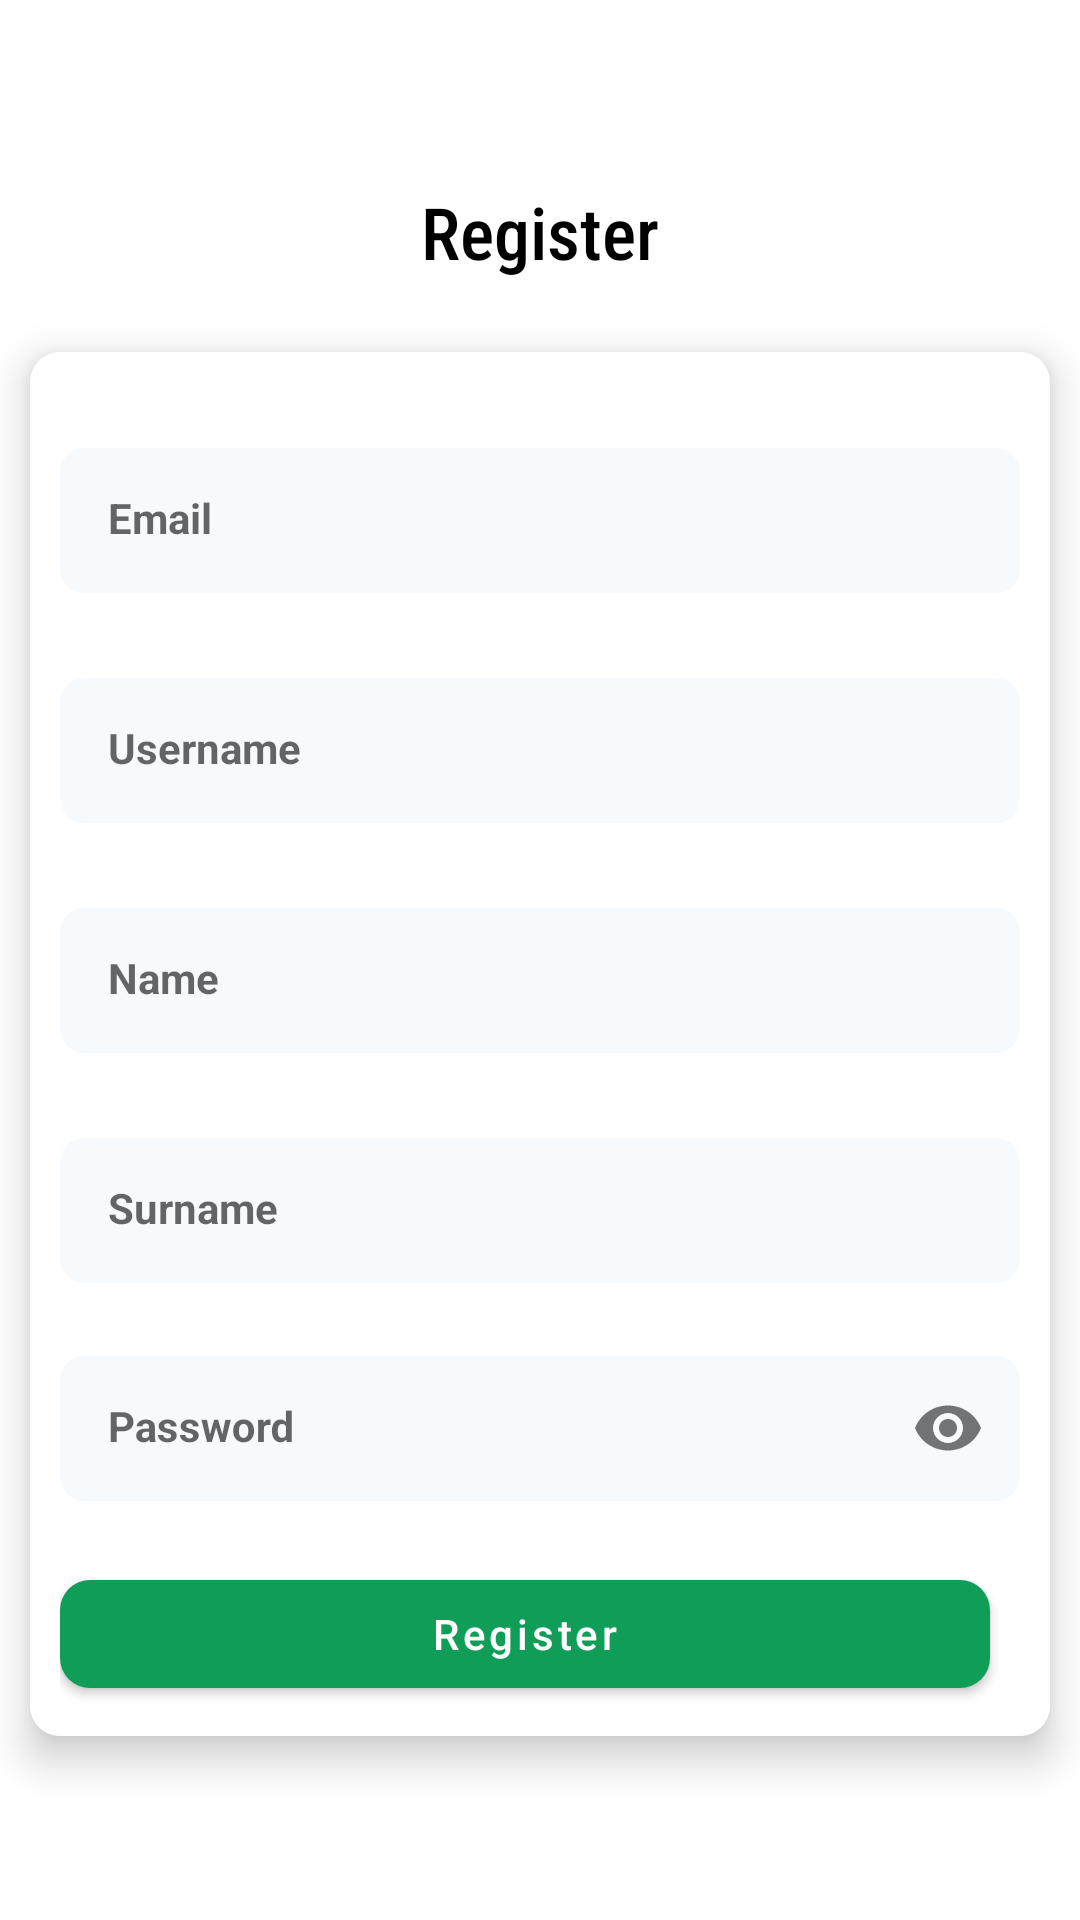

Layout XML and referenced resources for this Android screen:
<!-- AndroidManifest.xml: application theme Theme.RoomExample -->
<!-- res/layout/fragment_register.xml -->
<?xml version="1.0" encoding="utf-8"?>
<LinearLayout xmlns:android="http://schemas.android.com/apk/res/android"
    xmlns:app="http://schemas.android.com/apk/res-auto"
    xmlns:tools="http://schemas.android.com/tools"
    android:layout_width="match_parent"
    android:layout_height="match_parent"
    android:background="@drawable/login_gradient"
    android:gravity="center"
    android:orientation="vertical"
    tools:context=".ui.LoginFragment">

    <TextView
        android:layout_width="match_parent"
        android:layout_height="wrap_content"
        android:layout_marginBottom="24dp"
        android:fontFamily="sans-serif-condensed-medium"
        android:text="@string/register"
        android:textAlignment="center"
        android:textColor="@color/black"
        android:textSize="24sp" />

    <com.google.android.material.card.MaterialCardView
        android:layout_width="match_parent"
        android:layout_height="wrap_content"
        android:layout_marginHorizontal="10dp"
        app:cardCornerRadius="10dp"
        app:cardElevation="8dp"
        app:strokeColor="@color/cardview_light_background"
        app:strokeWidth="1dp">

        <LinearLayout
            android:layout_width="match_parent"
            android:layout_height="wrap_content"
            android:layout_marginHorizontal="10dp"
            android:orientation="vertical">

            <com.google.android.material.textfield.TextInputLayout
                android:id="@+id/layoutEmail"
                android:layout_width="match_parent"
                android:layout_height="wrap_content"
                android:layout_marginTop="32dp"
                app:boxStrokeWidth="0dp"
                app:boxStrokeWidthFocused="0dp"
                app:endIconDrawable="@drawable/ic_clear_text"
                app:endIconMode="clear_text"
                app:endIconTint="@color/text_300"
                app:errorEnabled="true">

                <com.google.android.material.textfield.TextInputEditText
                    android:id="@+id/etEmail"
                    style="@style/Widget.MaterialComponents.TextInputLayout.FilledBox.Dense"
                    android:layout_width="match_parent"
                    android:layout_height="wrap_content"
                    android:background="@drawable/background_input"
                    android:hint="@string/email"
                    android:includeFontPadding="false"
                    android:inputType="textEmailAddress"
                    android:maxLength="100"
                    android:textColorHint="@color/text_300"
                    android:textStyle="bold" />
            </com.google.android.material.textfield.TextInputLayout>

            <com.google.android.material.textfield.TextInputLayout
                android:id="@+id/layoutUsername"
                android:layout_width="match_parent"
                android:layout_height="wrap_content"
                android:layout_marginTop="8dp"
                app:boxStrokeWidth="0dp"
                app:boxStrokeWidthFocused="0dp"
                app:endIconDrawable="@drawable/ic_clear_text"
                app:endIconMode="clear_text"
                app:endIconTint="@color/text_300"
                app:errorEnabled="true">

                <com.google.android.material.textfield.TextInputEditText
                    android:id="@+id/etUsername"
                    style="@style/Widget.MaterialComponents.TextInputLayout.FilledBox.Dense"
                    android:layout_width="match_parent"
                    android:layout_height="wrap_content"
                    android:background="@drawable/background_input"
                    android:hint="@string/username"
                    android:includeFontPadding="false"
                    android:inputType="text"
                    android:maxLength="100"
                    android:textColorHint="@color/text_300"
                    android:textStyle="bold" />
            </com.google.android.material.textfield.TextInputLayout>

            <com.google.android.material.textfield.TextInputLayout
                android:id="@+id/layoutName"
                android:layout_width="match_parent"
                android:layout_height="wrap_content"
                android:layout_marginTop="8dp"
                app:boxStrokeWidth="0dp"
                app:boxStrokeWidthFocused="0dp"
                app:endIconDrawable="@drawable/ic_clear_text"
                app:endIconMode="clear_text"
                app:endIconTint="@color/text_300"
                app:errorEnabled="true">

                <com.google.android.material.textfield.TextInputEditText
                    android:id="@+id/etName"
                    style="@style/Widget.MaterialComponents.TextInputLayout.FilledBox.Dense"
                    android:layout_width="match_parent"
                    android:layout_height="wrap_content"
                    android:background="@drawable/background_input"
                    android:hint="@string/name"
                    android:includeFontPadding="false"
                    android:inputType="text"
                    android:maxLength="100"
                    android:textColorHint="@color/text_300"
                    android:textStyle="bold" />
            </com.google.android.material.textfield.TextInputLayout>

            <com.google.android.material.textfield.TextInputLayout
                android:id="@+id/layoutSurname"
                android:layout_width="match_parent"
                android:layout_height="wrap_content"
                android:layout_marginTop="8dp"
                app:boxStrokeWidth="0dp"
                app:boxStrokeWidthFocused="0dp"
                app:endIconDrawable="@drawable/ic_clear_text"
                app:endIconMode="clear_text"
                app:endIconTint="@color/text_300"
                app:errorEnabled="true">

                <com.google.android.material.textfield.TextInputEditText
                    android:id="@+id/etSurname"
                    style="@style/Widget.MaterialComponents.TextInputLayout.FilledBox.Dense"
                    android:layout_width="match_parent"
                    android:layout_height="wrap_content"
                    android:background="@drawable/background_input"
                    android:hint="@string/surname"
                    android:includeFontPadding="false"
                    android:inputType="text"
                    android:maxLength="100"
                    android:textColorHint="@color/text_300"
                    android:textStyle="bold" />
            </com.google.android.material.textfield.TextInputLayout>

            <com.google.android.material.textfield.TextInputLayout
                android:id="@+id/layoutPassword"
                android:layout_width="match_parent"
                android:layout_height="wrap_content"
                android:layout_marginTop="4dp"
                app:boxStrokeWidth="0dp"
                app:boxStrokeWidthFocused="0dp"
                app:endIconMode="password_toggle"
                app:errorEnabled="true">

                <com.google.android.material.textfield.TextInputEditText
                    android:id="@+id/etPassword"
                    style="@style/Widget.MaterialComponents.TextInputLayout.FilledBox.Dense"
                    android:layout_width="match_parent"
                    android:layout_height="wrap_content"
                    android:background="@drawable/background_input"
                    android:hint="@string/password"
                    android:includeFontPadding="false"
                    android:inputType="textPassword"
                    android:maxLength="50"
                    android:textColorHint="@color/text_300"
                    android:textStyle="bold" />
            </com.google.android.material.textfield.TextInputLayout>


            <com.google.android.material.button.MaterialButton
                android:id="@+id/btnLogin"
                android:layout_width="match_parent"
                android:layout_height="wrap_content"
                android:layout_gravity="end"
                android:layout_marginEnd="10dp"
                android:layout_marginBottom="10dp"
                android:paddingHorizontal="24dp"
                android:text="@string/register"
                android:textAllCaps="false"
                android:textColor="@color/white"
                app:cornerRadius="10dp" />

        </LinearLayout>


    </com.google.android.material.card.MaterialCardView>

</LinearLayout>
<!-- resources referenced by this layout -->
<resources>
  <color name="black">#FF000000</color>
  <color name="text_300">#C0C7CE</color>
  <color name="white">#FFFFFFFF</color>
  <!-- drawable background_input (drawable-v24) -->
  <?xml version="1.0" encoding="utf-8"?>
  <shape xmlns:android="http://schemas.android.com/apk/res/android"
      android:shape="rectangle">
  
      <solid android:color="@color/background_a" />
      <corners android:radius="8dp" />
  
  </shape>
  <!-- drawable ic_clear_text (drawable-v24) -->
  <vector android:height="12dp" android:viewportHeight="512"
      android:viewportWidth="512" android:width="12dp" xmlns:android="http://schemas.android.com/apk/res/android">
      <path android:fillColor="#FF000000" android:pathData="m256,0c-141.49,0 -256,114.5 -256,256 0,141.49 114.5,256 256,256 141.49,0 256,-114.5 256,-256 0,-141.49 -114.5,-256 -256,-256zM243.716,317.397 L185.595,375.529c-6.565,6.553 -15.283,10.166 -24.557,10.166 -19.196,0 -34.734,-15.526 -34.734,-34.734 0,-9.274 3.612,-17.992 10.166,-24.557l58.132,-58.121c6.785,-6.784 6.785,-17.783 0,-24.568l-58.132,-58.121c-6.553,-6.565 -10.166,-15.283 -10.166,-24.557 0,-19.196 15.526,-34.734 34.734,-34.734 9.274,0 17.992,3.613 24.557,10.166l58.121,58.132c6.785,6.773 17.784,6.773 24.568,0l58.121,-58.132c6.565,-6.553 15.283,-10.166 24.557,-10.166 19.196,0 34.734,15.526 34.734,34.734 0,9.274 -3.612,17.992 -10.166,24.557l-58.132,58.121c-6.785,6.784 -6.785,17.783 0,24.568l58.132,58.121c6.553,6.565 10.166,15.283 10.166,24.557 0,19.196 -15.526,34.734 -34.734,34.734 -9.274,0 -17.992,-3.613 -24.557,-10.166l-58.121,-58.132c-6.784,-6.784 -17.784,-6.773 -24.568,0z"/>
  </vector>
  <string name="email">Email</string>
  <string name="name">Name</string>
  <string name="password">Password</string>
  <string name="register">Register</string>
  <string name="surname">Surname</string>
  <string name="username">Username</string>
  <style name="Theme.RoomExample" parent="Theme.MaterialComponents.DayNight.NoActionBar">
          
          <item name="colorPrimary">#0F9D58</item>
          <item name="colorPrimaryVariant">#0F9D58</item>
          <item name="colorOnPrimary">#000</item>
          
          <item name="colorSecondary">@color/teal_200</item>
          <item name="colorSecondaryVariant">@color/teal_700</item>
          <item name="colorOnSecondary">@color/black</item>
          
          <item name="android:statusBarColor" tools:targetApi="l">?attr/colorPrimaryVariant</item>
          
      </style>
  <color name="background_a">#F7FAFD</color>
  <color name="teal_200">#FF03DAC5</color>
  <color name="teal_700">#FF018786</color>
</resources>
